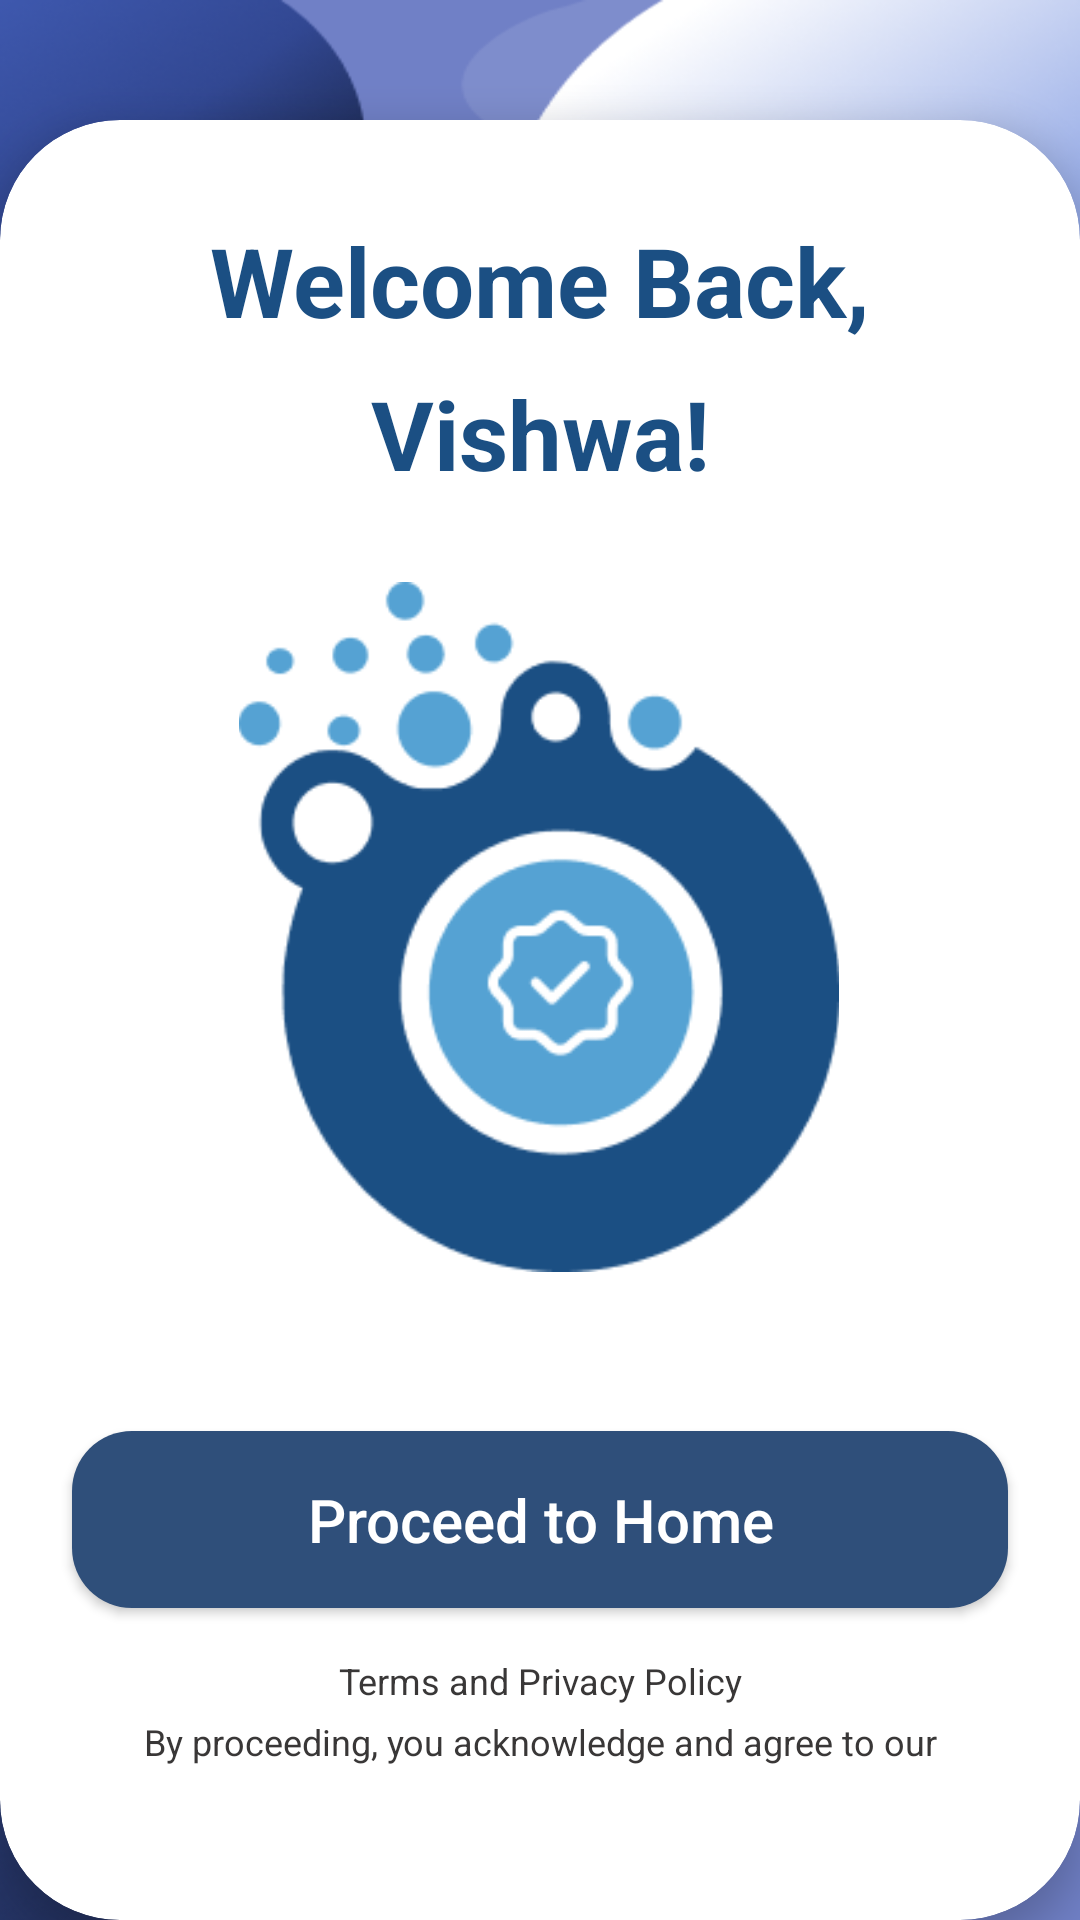

Android layout source for this screen:
<!-- AndroidManifest.xml: application theme Theme.Swirl -->
<!-- res/layout/welcome_back.xml -->
<?xml version="1.0" encoding="utf-8"?>
<androidx.constraintlayout.widget.ConstraintLayout xmlns:android="http://schemas.android.com/apk/res/android"
    xmlns:app="http://schemas.android.com/apk/res-auto"
    xmlns:tools="http://schemas.android.com/tools"
    android:layout_width="match_parent"
    android:layout_height="match_parent"
    android:background="@drawable/wallpaper1">

    
    <TextView
        android:id="@+id/back_button"
        android:layout_width="wrap_content"
        android:layout_height="wrap_content"
        android:layout_marginStart="28dp"
        android:layout_marginTop="44dp"
        android:text="@string/back_button"
        android:textColor="@color/white"
        android:textSize="20sp"
        app:layout_constraintStart_toStartOf="parent"
        app:layout_constraintTop_toTopOf="parent" />

    
    <androidx.cardview.widget.CardView
        android:id="@+id/otp_card"
        android:layout_width="match_parent"
        android:layout_height="600dp"
        app:cardBackgroundColor="@color/white"
        app:cardCornerRadius="40dp"
        app:cardElevation="8dp"
        app:cardPreventCornerOverlap="false"
        app:layout_constraintBottom_toBottomOf="parent"
        app:layout_constraintEnd_toEndOf="parent"
        app:layout_constraintHeight_percent="0.85"
        app:layout_constraintStart_toStartOf="parent">

        <androidx.constraintlayout.widget.ConstraintLayout
            android:layout_width="match_parent"
            android:layout_height="match_parent">

            

            
            <TextView
                android:id="@+id/welcomeText"
                android:layout_width="wrap_content"
                android:layout_height="wrap_content"
                android:layout_marginTop="32dp"
                android:text="@string/welcome_back"
                android:textColor="@color/primary"
                android:textSize="32sp"
                android:textStyle="bold"
                app:layout_constraintEnd_toEndOf="parent"
                app:layout_constraintStart_toStartOf="parent"
                app:layout_constraintTop_toTopOf="parent" />

            

            

            <TextView
                android:id="@+id/userName"
                android:layout_width="wrap_content"
                android:layout_height="wrap_content"
                android:layout_marginTop="8dp"
                android:text="@string/vishwa"
                android:textColor="@color/primary"
                android:textSize="32sp"
                android:textStyle="bold"
                app:layout_constraintEnd_toEndOf="parent"
                app:layout_constraintStart_toStartOf="parent"
                app:layout_constraintTop_toBottomOf="@+id/welcomeText" />

            

            <ImageView
                android:id="@+id/logoImage"
                android:layout_width="230dp"
                android:layout_height="230dp"
                android:layout_marginTop="28dp"
                android:src="@drawable/logo_done"
                app:layout_constraintEnd_toEndOf="parent"
                app:layout_constraintHorizontal_bias="0.497"
                app:layout_constraintStart_toStartOf="parent"
                app:layout_constraintTop_toBottomOf="@+id/userName" />

            <androidx.appcompat.widget.AppCompatButton
                android:id="@+id/proceedButton"
                android:layout_width="match_parent"
                android:layout_height="wrap_content"
                android:layout_marginStart="24dp"
                android:layout_marginEnd="24dp"
                android:layout_marginBottom="104dp"
                android:background="@drawable/rounded_blue_button"
                android:padding="16dp"
                android:text="@string/proceed"
                android:textAllCaps="false"
                android:textColor="@color/white"
                android:textSize="20sp"
                app:layout_constraintBottom_toBottomOf="parent"
                app:layout_constraintEnd_toEndOf="parent"
                app:layout_constraintHorizontal_bias="0.0"
                app:layout_constraintStart_toStartOf="parent" />

            <TextView
                android:id="@+id/termsText1"
                android:layout_width="wrap_content"
                android:layout_height="wrap_content"
                android:layout_marginTop="16dp"
                android:text="@string/privacy"
                android:textColor="@color/dark_grey"
                android:textSize="12sp"
                app:layout_constraintEnd_toEndOf="parent"
                app:layout_constraintStart_toStartOf="parent"
                app:layout_constraintTop_toBottomOf="@+id/proceedButton" />

            <TextView
                android:id="@+id/termsText2"
                android:layout_width="wrap_content"
                android:layout_height="wrap_content"
                android:layout_marginTop="4dp"
                android:text="@string/proceeding"
                android:textColor="@color/dark_grey"
                android:textSize="12sp"
                app:layout_constraintEnd_toEndOf="parent"
                app:layout_constraintStart_toStartOf="parent"
                app:layout_constraintTop_toBottomOf="@+id/termsText1" />

        </androidx.constraintlayout.widget.ConstraintLayout>
    </androidx.cardview.widget.CardView>
</androidx.constraintlayout.widget.ConstraintLayout>
<!-- resources referenced by this layout -->
<resources>
  <color name="dark_grey">#FF393737</color>
  <color name="primary">#FF1B4F83</color>
  <color name="white">#FFFFFFFF</color>
  <!-- drawable logo_done: png bitmap (drawable, 11946 bytes) -->
  <!-- drawable rounded_blue_button (drawable) -->
  <?xml version="1.0" encoding="utf-8"?>
  <shape xmlns:android="http://schemas.android.com/apk/res/android">
      <solid android:color="#2F4F7A"/>
      <corners android:radius="20dp"/>
  </shape>
  <!-- drawable wallpaper1: png bitmap (drawable, 225969 bytes) -->
  <string name="back_button">&lt; back</string>
  <string name="privacy">Terms and Privacy Policy</string>
  <string name="proceed">Proceed to Home</string>
  <string name="proceeding">By proceeding, you acknowledge and agree to our</string>
  <string name="vishwa">Vishwa!</string>
  <string name="welcome_back">Welcome Back,</string>
  <style name="Theme.Swirl" parent="Base.Theme.Swirl" />
  <style name="Base.Theme.Swirl" parent="Theme.MaterialComponents.DayNight.NoActionBar">
          
  
      </style>
</resources>
